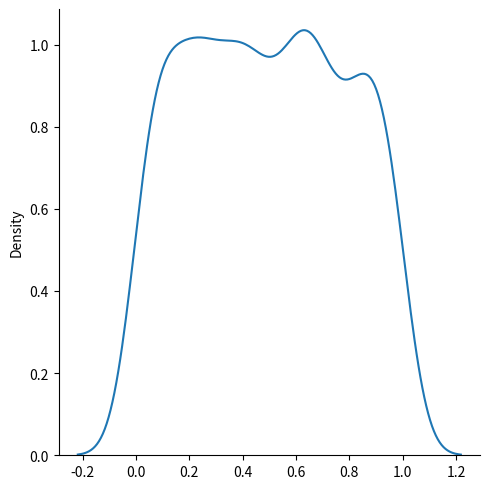

The script that saved this image:
# --- Uniform Distribution ---

"""
Uniform Distribution
Used to describe probability where every event has equal chances of occuring.

E.g. Generation of random numbers.

It has three parameters:

low - lower bound - default 0.0

high - upper bound - default 1.0

size - The shape of the returned array
"""

"""
Example
Create a 2x3 uniform distribution sample:
"""
from numpy import random

x = random.uniform(size=(2, 3))

print(x)

"""
Visualization of Uniform Distribution
Example
"""
from numpy import random
import matplotlib.pyplot as plt
import seaborn as sns

sns.displot(random.uniform(size=1000), kind="kde")

plt.show()
